3-way image classification set "images_augmented" from GitHub (SamuelMorales2002/MultiNet); label vocabulary: benign, maligno, normal.

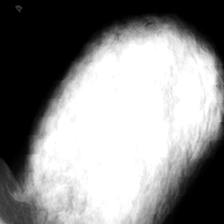
Label: maligno

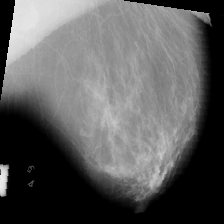
Label: benign

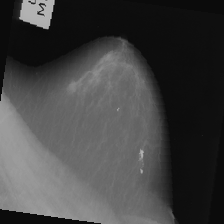
Label: maligno

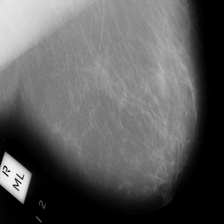
Label: normal

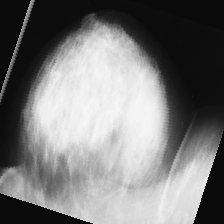
Label: benign

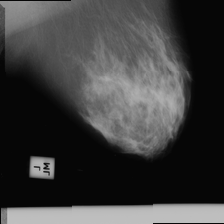
Label: benign
